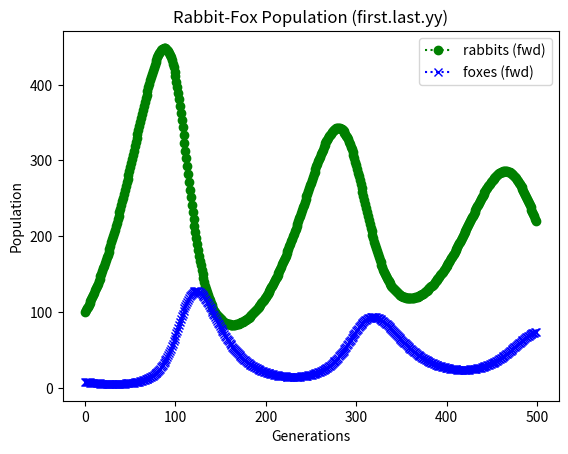

Here is the Python script that generated this plot: (Note: this script raises an exception after producing the figure.)
import numpy as np
import os
import scipy.special  # Special scientific calculations
import sys
import matplotlib.pyplot as plt


# How far to project into the future
generations = np.arange(0, 500, 1) # and try 800


# based on
# https://www2.nau.edu/lrm22/lessons/predator_prey/predator_prey.html
initial_rabbits = 100  # vs. 1000
initial_foxes = 8
alpha = 0.03 # bunny breeding rate of increase
beta = 0.0005  # bunny die off due to predation
delta = 0.5*beta # foxes breeding (efficiency of turning rabbits into foxes)
gamma = 0.05 # foxes die off rate
carry = 0.00003  # and try 0

# zero rabbit population growth if foxes=alpha/beta (~100)
# zero fox pop. growth if rabbits = gamma/delta (

# Set up arrays to hold our data
rabbits_fwd = np.zeros(generations.shape)
foxes_fwd   = np.zeros(generations.shape)

# Assume know starting point
rabbits_fwd[0] = initial_rabbits
foxes_fwd[0] = initial_foxes

# First order ordinary differential equation calculations
# derivative depends on current values
for ndx in range(1,len(generations)):

    # Forward Euler with known derivative exp(x)
    delta_rabbits = alpha*rabbits_fwd[ndx-1] - beta*rabbits_fwd[ndx-1]*foxes_fwd[ndx-1] - carry*rabbits_fwd[ndx-1]*rabbits_fwd[ndx-1]
    delta_foxes = delta*rabbits_fwd[ndx-1]*foxes_fwd[ndx-1] - gamma*foxes_fwd[ndx-1]
    rabbits_fwd[ndx] = rabbits_fwd[ndx-1] + delta_rabbits
    foxes_fwd[ndx] = foxes_fwd[ndx-1] + delta_foxes

    # Enforce limits to show impact of population bust
    if rabbits_fwd[ndx] < 1.0:
        rabbits_fwd[ndx] = 0
    if foxes_fwd[ndx] < 1.0:
        foxes_fwd[ndx] = 0

fig = plt.figure()
plt.plot(generations, rabbits_fwd, 'go:', label='rabbits (fwd)')
plt.plot(generations, foxes_fwd, 'bx:', label='foxes (fwd)')
plt.xlabel("Generations")
plt.ylabel("Population")
plt.legend()
plt.title(f"Rabbit-Fox Population (first.last.yy)")
fig.savefig(os.path.join("data", "island_life.png"))

plt.show()
